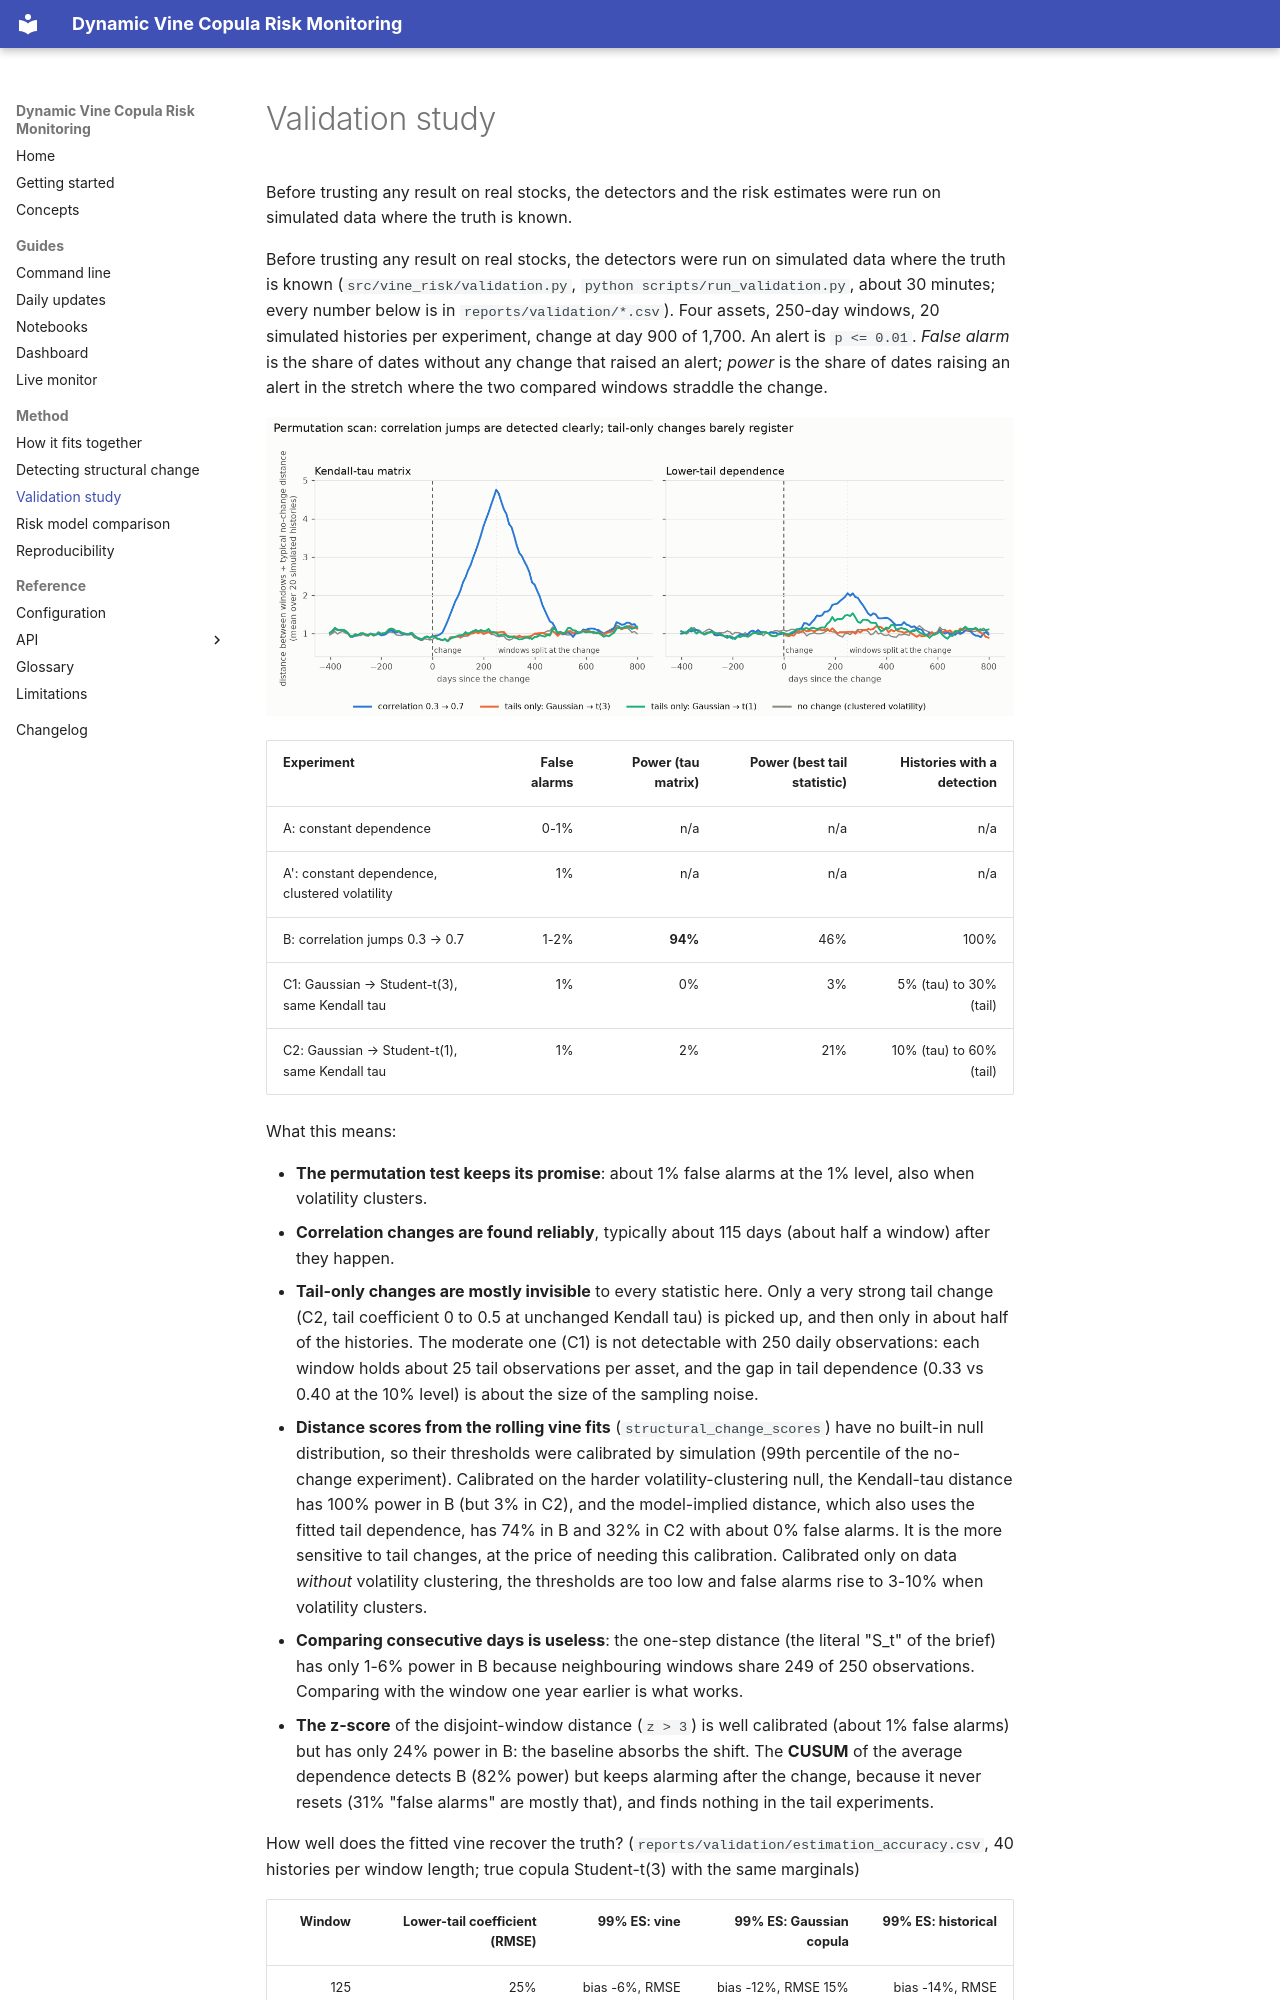

repository: DanielWolff2001/Quant_copula · page: validation/index.html · generator: mkdocs

# Validation study

Before trusting any result on real stocks, the detectors and the risk estimates were run on simulated data where the truth is known.

Before trusting any result on real stocks, the detectors were run on simulated data
where the truth is known (`src/vine_risk/validation.py`, `python scripts/run_validation.py`,
about 30 minutes; every number below is in `reports/validation/*.csv`). Four assets, 250-day
windows, 20 simulated histories per experiment, change at day 900 of 1,700. An alert is
`p <= 0.01`. *False alarm* is the share of dates without any change that raised an alert;
*power* is the share of dates raising an alert in the stretch where the two compared
windows straddle the change.

![Effect size around a known change](assets/detection.png)

| Experiment | False alarms | Power (tau matrix) | Power (best tail statistic) | Histories with a detection |
|------------|-------------:|-------------------:|----------------------------:|---------------------------:|
| A: constant dependence | 0-1% | n/a | n/a | n/a |
| A': constant dependence, clustered volatility | 1% | n/a | n/a | n/a |
| B: correlation jumps 0.3 → 0.7 | 1-2% | **94%** | 46% | 100% |
| C1: Gaussian → Student-t(3), same Kendall tau | 1% | 0% | 3% | 5% (tau) to 30% (tail) |
| C2: Gaussian → Student-t(1), same Kendall tau | 1% | 2% | 21% | 10% (tau) to 60% (tail) |

What this means:

- **The permutation test keeps its promise**: about 1% false alarms at the 1% level,
  also when volatility clusters.
- **Correlation changes are found reliably**, typically about 115 days (about half a
  window) after they happen.
- **Tail-only changes are mostly invisible** to every statistic here. Only a very
  strong tail change (C2, tail coefficient 0 to 0.5 at unchanged Kendall tau) is picked
  up, and then only in about half of the histories. The moderate one (C1) is not
  detectable with 250 daily observations: each window holds about 25 tail observations
  per asset, and the gap in tail dependence (0.33 vs 0.40 at the 10% level) is about the
  size of the sampling noise.
- **Distance scores from the rolling vine fits** (`structural_change_scores`) have no
  built-in null distribution, so their thresholds were calibrated by simulation (99th
  percentile of the no-change experiment). Calibrated on the harder volatility-clustering
  null, the Kendall-tau distance has 100% power in B (but 3% in C2), and the
  model-implied distance, which also uses the fitted tail dependence, has 74% in B and
  32% in C2 with about 0% false alarms. It is the more sensitive to tail changes, at
  the price of needing this calibration. Calibrated only on data *without* volatility
  clustering, the thresholds are too low and false alarms rise to 3-10% when volatility
  clusters.
- **Comparing consecutive days is useless**: the one-step distance (the literal "S_t"
  of the brief) has only 1-6% power in B because neighbouring windows share 249 of 250
  observations. Comparing with the window one year earlier is what works.
- **The z-score** of the disjoint-window distance (`z > 3`) is well calibrated (about
  1% false alarms) but has only 24% power in B: the baseline absorbs the shift. The
  **CUSUM** of the average dependence detects B (82% power) but keeps alarming after
  the change, because it never resets (31% "false alarms" are mostly that), and finds
  nothing in the tail experiments.

How well does the fitted vine recover the truth? (`reports/validation/estimation_accuracy.csv`,
40 histories per window length; true copula Student-t(3) with the same marginals)
